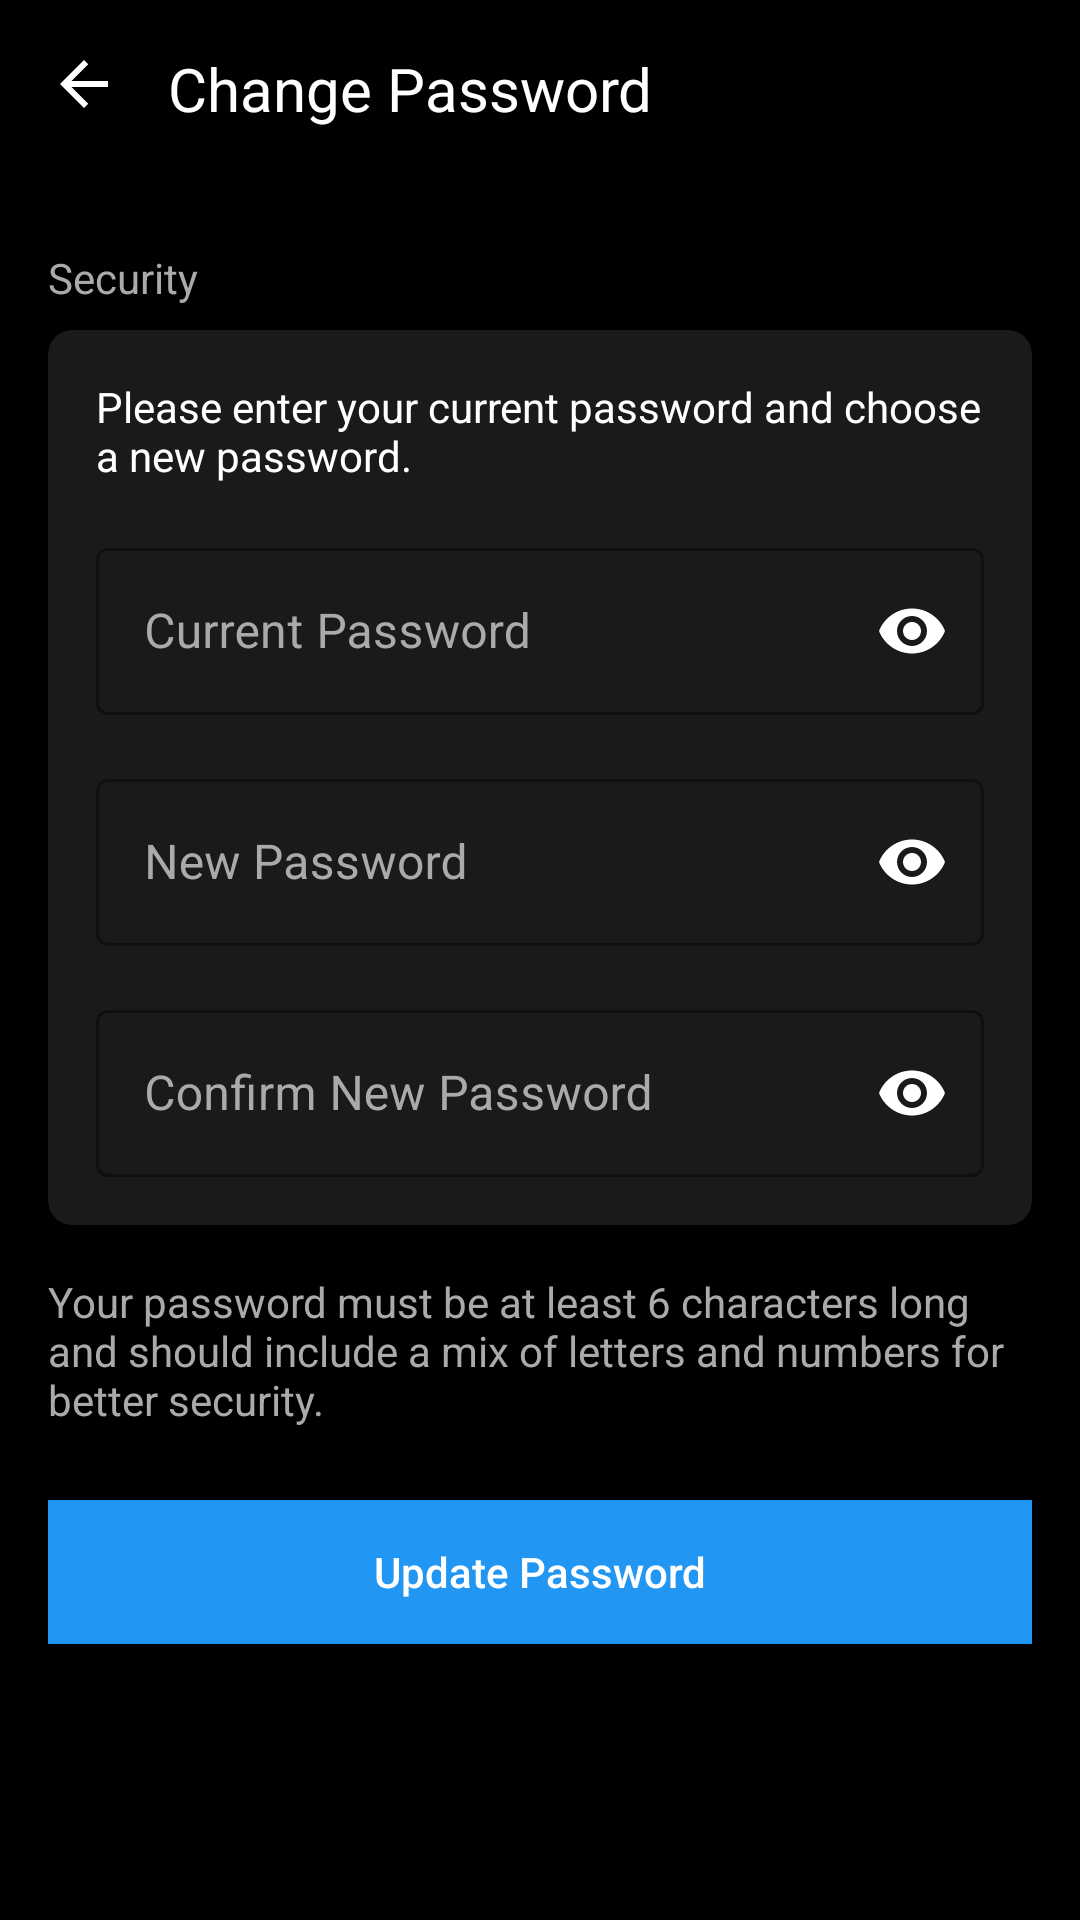

Here is an Android app screen rendered from its layout file. Give the layout XML and the strings, colors and styles it references.
<!-- AndroidManifest.xml: activity theme Theme.Juno.NoActionBar -->
<!-- res/layout/activity_change_password.xml -->
<?xml version="1.0" encoding="utf-8"?>
<RelativeLayout xmlns:android="http://schemas.android.com/apk/res/android"
    xmlns:app="http://schemas.android.com/apk/res-auto"
    xmlns:tools="http://schemas.android.com/tools"
    android:layout_width="match_parent"
    android:layout_height="match_parent"
    android:background="#000000"
    tools:context=".ChangePasswordActivity">

    <LinearLayout
        android:id="@+id/header_layout"
        android:layout_width="match_parent"
        android:layout_height="wrap_content"
        android:orientation="horizontal"
        android:padding="16dp">

        <ImageView
            android:id="@+id/backButton"
            android:layout_width="24dp"
            android:layout_height="24dp"
            android:src="@drawable/ic_back"
            android:tint="#FFFFFF"
            android:contentDescription="Back" />

        <TextView
            android:id="@+id/titleTextView"
            android:layout_width="0dp"
            android:layout_height="wrap_content"
            android:layout_weight="1"
            android:layout_gravity="center_vertical"
            android:layout_marginStart="16dp"
            android:text="Change Password"
            android:textColor="#FFFFFF"
            android:textSize="20sp" />
    </LinearLayout>

    <ScrollView
        android:layout_width="match_parent"
        android:layout_height="match_parent"
        android:layout_below="@id/header_layout"
        android:layout_marginTop="8dp">

        <LinearLayout
            android:layout_width="match_parent"
            android:layout_height="wrap_content"
            android:orientation="vertical"
            android:paddingHorizontal="16dp"
            android:paddingBottom="24dp">

            <TextView
                android:layout_width="match_parent"
                android:layout_height="wrap_content"
                android:layout_marginTop="16dp"
                android:layout_marginBottom="8dp"
                android:text="Security"
                android:textColor="#AAAAAA"
                android:textSize="14sp" />

            <androidx.cardview.widget.CardView
                android:layout_width="match_parent"
                android:layout_height="wrap_content"
                app:cardBackgroundColor="#1A1A1A"
                app:cardCornerRadius="8dp"
                app:cardElevation="0dp">

                <LinearLayout
                    android:layout_width="match_parent"
                    android:layout_height="wrap_content"
                    android:orientation="vertical"
                    android:padding="16dp">

                    <TextView
                        android:layout_width="match_parent"
                        android:layout_height="wrap_content"
                        android:text="Please enter your current password and choose a new password."
                        android:textColor="#FFFFFF"
                        android:layout_marginBottom="16dp"/>

                    <com.google.android.material.textfield.TextInputLayout
                        android:id="@+id/currentPasswordInputLayout"
                        style="@style/Widget.MaterialComponents.TextInputLayout.OutlinedBox"
                        android:layout_width="match_parent"
                        android:layout_height="wrap_content"
                        android:layout_marginBottom="16dp"
                        android:hint="Current Password"
                        app:boxStrokeColor="#FFFFFF"
                        app:hintTextColor="#FFFFFF"
                        android:textColorHint="#AAAAAA"
                        app:boxStrokeWidth="1dp"
                        app:passwordToggleEnabled="true"
                        app:passwordToggleTint="#FFFFFF">

                        <com.google.android.material.textfield.TextInputEditText
                            android:id="@+id/currentPasswordEditText"
                            android:layout_width="match_parent"
                            android:layout_height="wrap_content"
                            android:inputType="textPassword"
                            android:textColor="#FFFFFF" />
                    </com.google.android.material.textfield.TextInputLayout>

                    <com.google.android.material.textfield.TextInputLayout
                        android:id="@+id/newPasswordInputLayout"
                        style="@style/Widget.MaterialComponents.TextInputLayout.OutlinedBox"
                        android:layout_width="match_parent"
                        android:layout_height="wrap_content"
                        android:layout_marginBottom="16dp"
                        android:hint="New Password"
                        app:boxStrokeColor="#FFFFFF"
                        app:hintTextColor="#FFFFFF"
                        android:textColorHint="#AAAAAA"
                        app:boxStrokeWidth="1dp"
                        app:passwordToggleEnabled="true"
                        app:passwordToggleTint="#FFFFFF">

                        <com.google.android.material.textfield.TextInputEditText
                            android:id="@+id/newPasswordEditText"
                            android:layout_width="match_parent"
                            android:layout_height="wrap_content"
                            android:inputType="textPassword"
                            android:textColor="#FFFFFF" />
                    </com.google.android.material.textfield.TextInputLayout>

                    <com.google.android.material.textfield.TextInputLayout
                        android:id="@+id/confirmPasswordInputLayout"
                        style="@style/Widget.MaterialComponents.TextInputLayout.OutlinedBox"
                        android:layout_width="match_parent"
                        android:layout_height="wrap_content"
                        android:hint="Confirm New Password"
                        app:boxStrokeColor="#FFFFFF"
                        app:hintTextColor="#FFFFFF"
                        android:textColorHint="#AAAAAA"
                        app:boxStrokeWidth="1dp"
                        app:passwordToggleEnabled="true"
                        app:passwordToggleTint="#FFFFFF">

                        <com.google.android.material.textfield.TextInputEditText
                            android:id="@+id/confirmPasswordEditText"
                            android:layout_width="match_parent"
                            android:layout_height="wrap_content"
                            android:inputType="textPassword"
                            android:textColor="#FFFFFF" />
                    </com.google.android.material.textfield.TextInputLayout>
                </LinearLayout>
            </androidx.cardview.widget.CardView>

            <TextView
                android:layout_width="match_parent"
                android:layout_height="wrap_content"
                android:layout_marginTop="16dp"
                android:text="Your password must be at least 6 characters long and should include a mix of letters and numbers for better security."
                android:textColor="#AAAAAA"
                android:textSize="14sp" />

            <Button
                android:id="@+id/changePasswordButton"
                android:layout_width="match_parent"
                android:layout_height="wrap_content"
                android:layout_marginTop="24dp"
                android:background="@color/primary"
                android:text="Update Password"
                android:textAllCaps="false"
                android:textColor="#FFFFFF" />

        </LinearLayout>
    </ScrollView>
</RelativeLayout>
<!-- resources referenced by this layout -->
<resources>
  <color name="primary">#2196F3</color>
  <!-- drawable ic_back (drawable) -->
  <vector xmlns:android="http://schemas.android.com/apk/res/android"
      android:width="24dp"
      android:height="24dp"
      android:viewportWidth="24"
      android:viewportHeight="24"
      android:tint="?attr/colorControlNormal">
    <path
        android:fillColor="@android:color/black"
        android:pathData="M20,11H7.83l5.59,-5.59L12,4l-8,8 8,8 1.41,-1.41L7.83,13H20v-2z"/>
  </vector>
  <style name="Theme.Juno.NoActionBar">
          <item name="windowActionBar">false</item>
          <item name="windowNoTitle">true</item>
          <item name="android:windowFullscreen">true</item>
          <item name="android:windowContentOverlay">@null</item>
      </style>
</resources>
